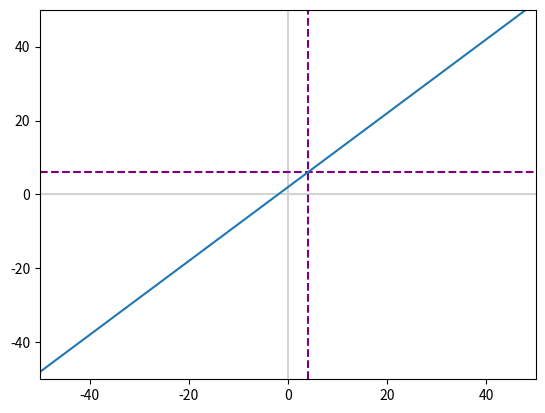

Here is the Python script that generated this plot:
import numpy as np
import matplotlib.pyplot as plt

x = np.linspace(-50, 50, 1000)
y = (x**2 -2*x-8)/(x-4)

fig, avx = plt.subplots()
plt.axvline(x=0, color='lightgray')
plt.axhline(y=0, color='lightgray')

plt.xlim(-50, 50)
plt.ylim(-50, 50)

plt.axvline(x=4, color='purple', linestyle='--')
plt.axhline(y=6, color='purple', linestyle='--')

plt.plot(x, y)

plt.show()
